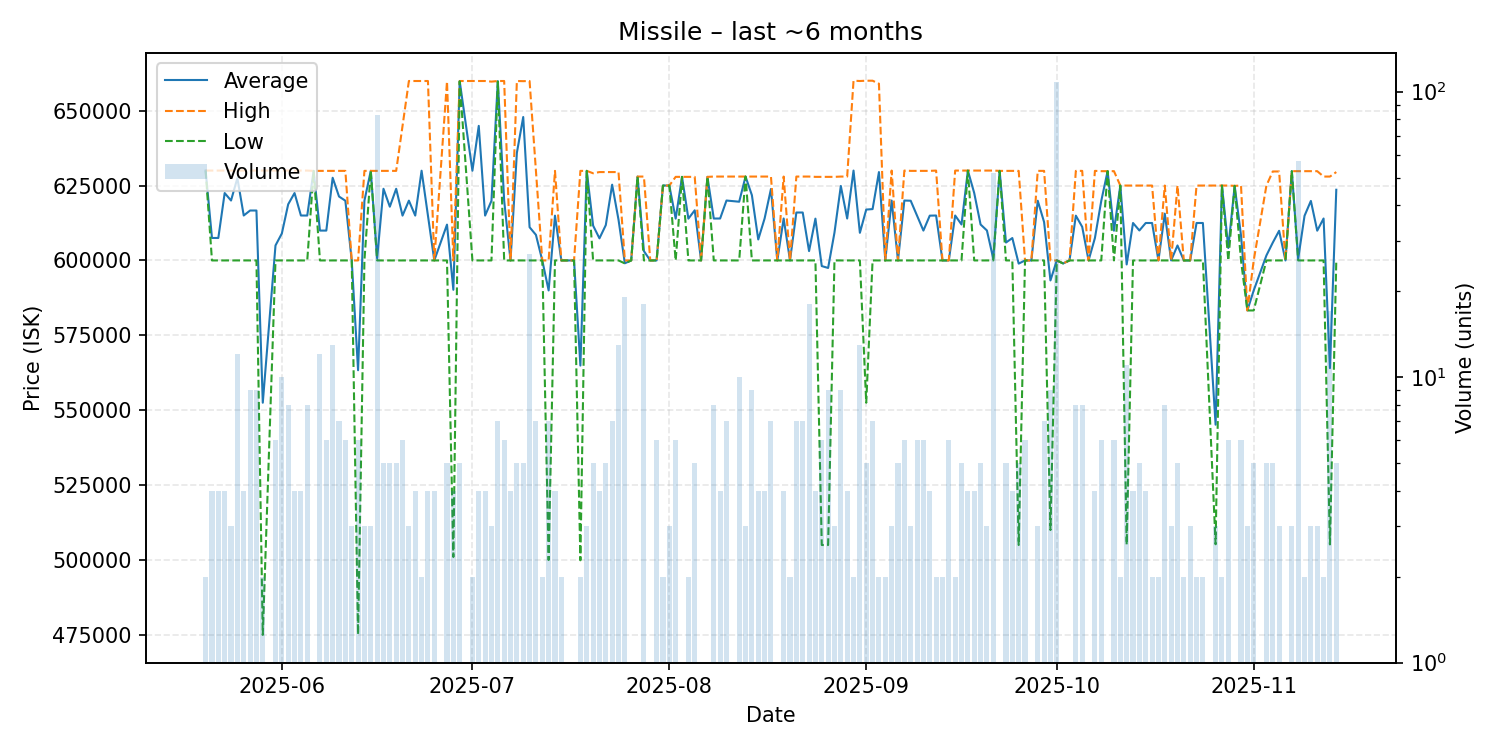

The data file committed next to this chart (first rows):
date, average, highest, lowest, order_count, volume
2025-05-20, 630000, 630000, 630000, 2, 2
2025-05-21, 607500, 630000, 600000, 4, 4
2025-05-22, 607500, 630000, 600000, 4, 4
2025-05-23, 622500, 630000, 600000, 4, 4
2025-05-24, 620000, 630000, 600000, 3, 3
2025-05-25, 627500, 630000, 600000, 3, 12
2025-05-26, 615000, 630000, 600000, 4, 4
2025-05-27, 616667, 630000, 600000, 9, 9
2025-05-28, 616667, 630000, 600000, 9, 9
2025-05-29, 552500, 630000, 475000, 2, 2
2025-05-31, 605000, 630000, 600000, 6, 6
2025-06-01, 609000, 630000, 600000, 10, 10
2025-06-02, 618750, 630000, 600000, 7, 8
2025-06-03, 622500, 630000, 600000, 4, 4
2025-06-04, 615000, 630000, 600000, 4, 4
2025-06-05, 614988, 630000, 600000, 6, 8
2025-06-06, 629900, 629900, 629900, 1, 1
2025-06-07, 609967, 629900, 600000, 11, 12
2025-06-08, 609967, 629900, 600000, 6, 6
2025-06-09, 627600, 629900, 600000, 8, 13
2025-06-10, 621343, 629900, 600000, 5, 7
2025-06-11, 619933, 629900, 600000, 6, 6
2025-06-12, 600000, 600000, 600000, 1, 3
2025-06-13, 563350, 600000, 475100, 5, 6
2025-06-14, 619933, 629900, 600000, 3, 3
2025-06-15, 629900, 629900, 629900, 3, 3
2025-06-16, 600720, 629900, 600000, 4, 83
2025-06-17, 623920, 629900, 600000, 5, 5
2025-06-18, 617940, 629900, 600000, 5, 5
2025-06-19, 623920, 629900, 600000, 5, 5
2025-06-20, 614967, 644900, 600000, 6, 6
2025-06-21, 619967, 659900, 600000, 3, 3
2025-06-22, 614975, 659900, 600000, 4, 4
2025-06-23, 629950, 659900, 600000, 2, 2
2025-06-24, 614975, 659900, 600000, 4, 4
2025-06-25, 600000, 600000, 600000, 3, 4
2025-06-27, 611960, 659800, 600000, 5, 5
2025-06-28, 590200, 600000, 501000, 4, 4
2025-06-29, 659840, 659900, 659800, 5, 5
2025-07-01, 629950, 659900, 600000, 2, 2
2025-07-02, 644925, 659900, 600000, 4, 4
2025-07-03, 614975, 659900, 600000, 2, 4
2025-07-04, 619900, 659700, 600000, 3, 3
2025-07-05, 659843, 659900, 659700, 7, 7
2025-07-06, 619967, 659900, 600000, 6, 6
2025-07-07, 600000, 600000, 600000, 4, 4
2025-07-08, 635940, 659900, 600000, 5, 5
2025-07-09, 647880, 659850, 600000, 5, 5
2025-07-10, 611093, 659900, 600000, 8, 27
2025-07-11, 608543, 629900, 600000, 7, 7
2025-07-12, 600000, 600000, 600000, 2, 2
2025-07-13, 589986, 600000, 500000, 4, 7
2025-07-14, 614950, 629900, 600000, 4, 4
2025-07-15, 600000, 600000, 600000, 2, 2
2025-07-17, 600000, 600000, 600000, 1, 1
2025-07-18, 564900, 629900, 499900, 2, 2
2025-07-19, 629900, 629900, 629900, 3, 3
2025-07-20, 611640, 629100, 600000, 5, 5
2025-07-21, 607375, 629500, 600000, 4, 4
2025-07-22, 611800, 629500, 600000, 5, 5
... 112 more rows
